Dataset: cherry-leaves (GitHub, BogdanFSD/ML5-Mildew-Detection). Classes: healthy cut cherry leaf, powdery mildew cut cherry leaf.

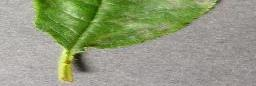
Label: powdery mildew cut cherry leaf

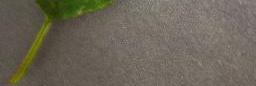
Label: powdery mildew cut cherry leaf

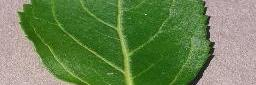
Label: healthy cut cherry leaf

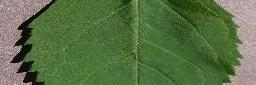
Label: healthy cut cherry leaf

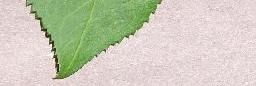
Label: healthy cut cherry leaf

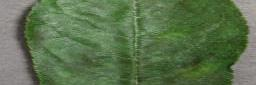
Label: powdery mildew cut cherry leaf
